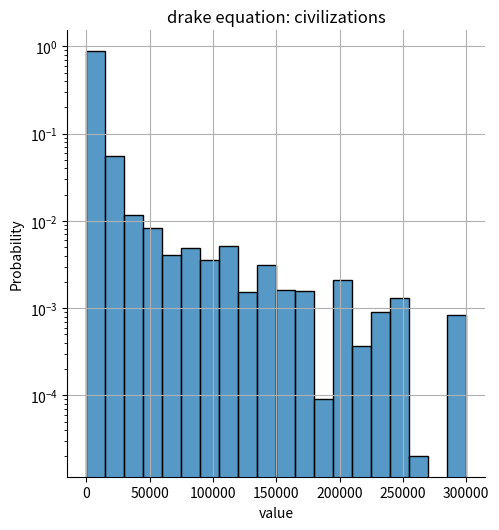

The script that saved this image:
#!/usr/bin/env python3
# -*- coding: utf-8 -*-
"""
[redacted]
DS2500: Programming with Data

Created on Fri Mar  5 13:50:40 2021
[redacted]
"""

import random as rnd
import matplotlib.pyplot as plt
from collections import Counter
import seaborn as sns




class DRV:

    trials = 10000


    def __init__(self, dist = {}):
        """ Constructor """
        self.dist = dist


    def add_value(self, x, p):
        """ Add a value to the DRV with probability p """
        self.dist[x] = p

    def get_probability(self, x):
        """ Get the probability associated with the value x """
        return self.dist.get(x, 0)


    def random_value(self):
        """ return a random value in accordance with the DRV probability
        distribution """
        r = rnd.random()
        cumulp = 0.0
        for x in self.dist:
            cumulp += self.get_probability(x)
            if cumulp > r:
                return x

    def EV(self):
        """ Expected value (TODO) """
        EV = 0.0
        for (x,p) in self.dist.items():
            EV += x * p
        return EV


    def toDRV(self, vals):
        """ Convert a series of values to the corresponding discrete random variable """
        cnt = Counter(vals)
        total = sum(dict(cnt).values())
        dist = {x:c/total for (x,c) in dict(cnt).items()}
        return DRV(dist)


    def __add__(self, other):
        """ Add two discrete random variables (TODO: Support scalar) """
        return self.toDRV([self.random_value() + other.random_value() for i in range(DRV.trials)])

    def __radd__(self, a):
        """ Add a scalar, a, by the DRV """
        return self.toDRV([a + self.random_value() for i in range(DRV.trials)])


    def __sub__(self, other):
        """ Subtract two discrete random variables (TODO: Support scalar) """
        return self.toDRV([self.random_value() - other.random_value() for i in range(DRV.trials)])

    def __rsub__(self, a):
        """ Subtract two discrete random variables (TODO: Support scalar) """
        return self.toDRV([a - self.random_value() for i in range(DRV.trials)])


    def __mul__(self, other):
        """ Multiply two discrete random variables  """
        return self.toDRV([self.random_value() * other.random_value() for i in range(DRV.trials)])

    def __truediv__(self, other):
        """ Divide two discrete random variables (TODO: Support scalar) """
        return self.toDRV([self.random_value() / other.random_value() for i in range(DRV.trials)])


    def __rmul__(self, a):
        """ Multiply a scalar, a, by the DRV """
        return self.toDRV([a * self.random_value() for i in range(DRV.trials)])


    def __pow__(self, other):
        """ Multiply two discrete random variables (TODO: Support scalar) """
        return self.toDRV([self.random_value() ** other.random_value() for i in range(DRV.trials)])


    def __repr__(self):
        """ String representation of the DRV """

        xp = sorted(list(self.dist.items()))

        rslt = ''
        for x,p in xp:
            rslt += str(round(x)) + ' : '+ str(round(p,5)) + '\n'
        return rslt





    def plot(self, title='', xscale='', yscale='', trials=10000, bins=20, show_cumulative = True):
        """ Display the DRV distribution """

        sample = [self.random_value() for i in range(trials)]

        sns.displot(sample, kind='hist', stat='probability', bins=bins)
        plt.title(title)
        plt.xlabel('value')

        plt.grid()


        if xscale == 'log':
            plt.xscale(xscale)

        if yscale == 'log':
            plt.yscale(yscale)

        if show_cumulative:
            plt.yticks([0.0, 0.25, 0.50, 0.75, 1.00])
            xp = sorted(list(self.dist.items()))
            xval = [t[0] for t in xp]
            pval = [t[1] for t in xp]
            totalp = 0.0
            pcumul = []
            for p in pval:
                totalp += p
                pcumul.append(totalp)
            sns.lineplot(x=xval, y=pcumul)


def main():
    R = DRV({1.5:.25, 2.0:.25, 2.5:.25, 3.0:.25})
    # I wasn't sure what around 1 really meant
    fp = DRV({0.8:.03, 0.9:.07, 1.0:.80, 1.1:.07, 1.2:.03})
    n = DRV({1:.20, 2:.20, 3:.20, 4:.20, 5:.20})
    # Wikipedia estimates (Drake equation page)
    f_one = DRV({1:1, 0:0})
    fi = DRV({1:1, 0:0})
    fc = DRV({0.1:.50, 0.2:.50})
    # educated guesses based on wikipedia ranges
    L =DRV({1000:.46, 5000:.28, 10000:.13, 15000:.08, 100000:.05})
    N = R * fp * n * f_one * fi * fc * L
    N.plot(title='drake equation: civilizations',show_cumulative=False, trials=100000, yscale='log')
    plt.show()
    print('The expected number of civilizations is:', N.EV())

    # The expected number of civilizations is: 9453.6715


if __name__ == '__main__':
    main()
